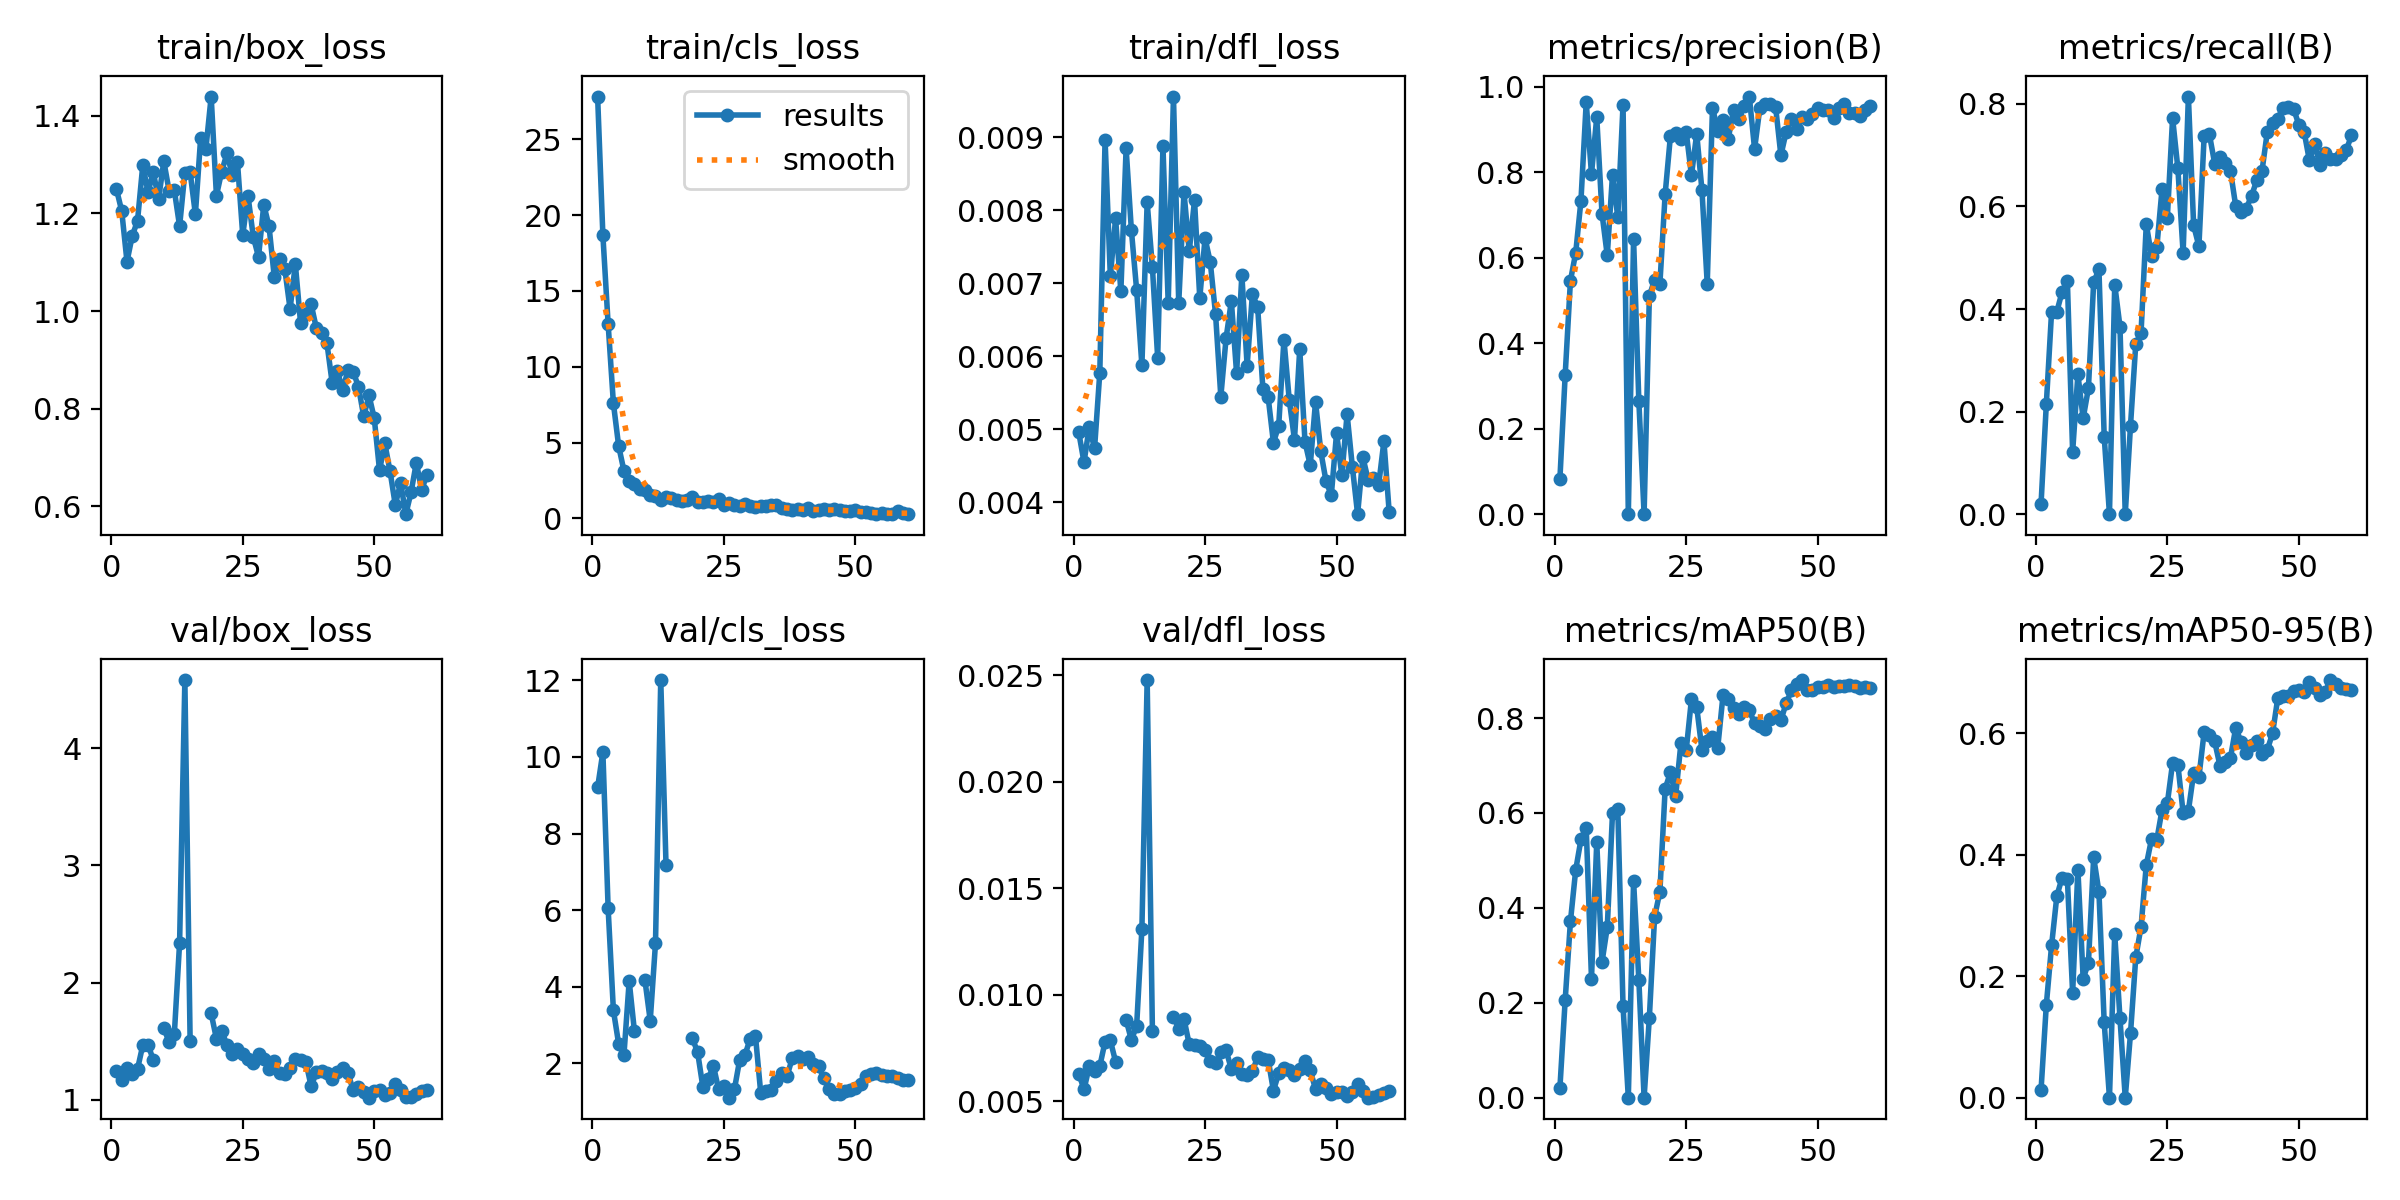

Data behind this chart, as committed beside it:
epoch, time, train/box_loss, train/cls_loss, train/dfl_loss, metrics/precision(B), metrics/recall(B), metrics/mAP50(B), metrics/mAP50-95(B), val/box_loss, val/cls_loss, val/dfl_loss, lr/pg0, lr/pg1, lr/pg2
1, 10.23, 1.25, 27.82, 0.00496, 0.08296, 0.02055, 0.02085, 0.01309, 1.247, 9.203, 0.00629, 8.574e-05, 8.574e-05, 8.574e-05
2, 16.54, 1.205, 18.68, 0.00455, 0.3253, 0.215, 0.2055, 0.1529, 1.164, 10.13, 0.00555, 0.0001827, 0.0001827, 0.0001827
3, 26.02, 1.101, 12.81, 0.00504, 0.5462, 0.3948, 0.3715, 0.2509, 1.27, 6.042, 0.00663, 0.0002764, 0.0002764, 0.0002764
4, 33.15, 1.154, 7.593, 0.00474, 0.6111, 0.3949, 0.4798, 0.3322, 1.218, 3.383, 0.00642, 0.0003667, 0.0003667, 0.0003667
5, 38.46, 1.184, 4.777, 0.00578, 0.7338, 0.4336, 0.5442, 0.3625, 1.262, 2.507, 0.00664, 0.0004538, 0.0004538, 0.0004538
6, 43.46, 1.298, 3.152, 0.00897, 0.9634, 0.4551, 0.5688, 0.3603, 1.464, 2.21, 0.00779, 0.0005376, 0.0005376, 0.0005376
7, 47.77, 1.244, 2.493, 0.0071, 0.7956, 0.1211, 0.2507, 0.1722, 1.471, 4.147, 0.00785, 0.000618, 0.000618, 0.000618
8, 52, 1.284, 2.276, 0.00789, 0.9286, 0.2726, 0.5386, 0.3757, 1.338, 2.834, 0.00685, 0.0006952, 0.0006952, 0.0006952
9, 56.46, 1.229, 1.917, 0.00689, 0.7033, 0.1869, 0.2856, 0.1963, nan, nan, nan, 0.000769, 0.000769, 0.000769
10, 60.63, 1.307, 1.848, 0.00885, 0.6051, 0.2456, 0.3592, 0.2218, 1.613, 4.166, 0.00882, 0.0008396, 0.0008396, 0.0008396
11, 64.78, 1.246, 1.56, 0.00773, 0.7945, 0.4521, 0.6, 0.3959, 1.491, 3.114, 0.00787, 0.0009068, 0.0009068, 0.0009068
12, 69.05, 1.247, 1.457, 0.00691, 0.6949, 0.4774, 0.6091, 0.3388, 1.56, 5.131, 0.00853, 0.0009708, 0.0009708, 0.0009708
13, 73.47, 1.174, 1.245, 0.00588, 0.9579, 0.1512, 0.1923, 0.1239, 2.339, 12.01, 0.01309, 0.001031, 0.001031, 0.001031
14, 77.58, 1.283, 1.405, 0.00811, 0, 0, 0, 0, 4.583, 7.187, 0.02478, 0.001089, 0.001089, 0.001089
15, 81.76, 1.285, 1.382, 0.00722, 0.6437, 0.4477, 0.4563, 0.27, 1.501, nan, 0.00828, 0.001099, 0.001099, 0.001099
16, 85.94, 1.198, 1.201, 0.00598, 0.2649, 0.3655, 0.2488, 0.1307, nan, nan, nan, 0.001075, 0.001075, 0.001075
17, 89.96, 1.354, 1.155, 0.00888, 0, 0, 0, 0, nan, nan, nan, 0.001052, 0.001052, 0.001052
18, 94.14, 1.333, 1.194, 0.00673, 0.5101, 0.1727, 0.1687, 0.1059, nan, nan, nan, 0.001028, 0.001028, 0.001028
19, 98.46, 1.439, 1.396, 0.00956, 0.5487, 0.332, 0.3817, 0.2311, 1.737, 2.653, 0.00896, 0.001005, 0.001005, 0.001005
20, 102.7, 1.236, 1.071, 0.00673, 0.5384, 0.3529, 0.4338, 0.2813, 1.52, 2.294, 0.0084, 0.000981, 0.000981, 0.000981
21, 106.8, 1.285, 1.109, 0.00825, 0.7483, 0.5655, 0.6508, 0.3834, 1.586, 1.387, 0.00886, 0.0009574, 0.0009574, 0.0009574
22, 111, 1.323, 1.123, 0.00744, 0.8841, 0.5032, 0.6855, 0.4263, 1.47, 1.578, 0.00766, 0.0009339, 0.0009339, 0.0009339
23, 115.5, 1.279, 1.073, 0.00814, 0.8922, 0.5202, 0.6357, 0.425, 1.392, 1.937, 0.00762, 0.0009103, 0.0009103, 0.0009103
24, 119.7, 1.305, 1.261, 0.0068, 0.8768, 0.6345, 0.7471, 0.4744, 1.431, 1.318, 0.00761, 0.0008867, 0.0008867, 0.0008867
25, 124, 1.156, 0.9016, 0.00762, 0.8948, 0.5783, 0.7319, 0.4851, 1.391, 1.411, 0.0074, 0.0008631, 0.0008631, 0.0008631
26, 128.2, 1.236, 1.032, 0.00729, 0.7925, 0.7724, 0.8394, 0.5513, 1.348, 1.101, 0.00686, 0.0008395, 0.0008395, 0.0008395
27, 132.5, 1.152, 0.8867, 0.00658, 0.8904, 0.6744, 0.8233, 0.5487, 1.313, 1.319, 0.0068, 0.000816, 0.000816, 0.000816
28, 136.9, 1.111, 0.8331, 0.00545, 0.7574, 0.5093, 0.7326, 0.4696, 1.39, 2.088, 0.0073, 0.0007924, 0.0007924, 0.0007924
29, 141, 1.218, 0.9506, 0.00625, 0.5389, 0.8143, 0.7517, 0.4726, 1.344, 2.21, 0.00739, 0.0007688, 0.0007688, 0.0007688
30, 145.2, 1.173, 0.8164, 0.00676, 0.9507, 0.5631, 0.7593, 0.5344, 1.26, 2.644, 0.0065, 0.0007452, 0.0007452, 0.0007452
31, 149.3, 1.069, 0.7708, 0.00577, 0.8974, 0.5225, 0.7379, 0.5281, 1.334, 2.718, 0.0068, 0.0007216, 0.0007216, 0.0007216
32, 153.4, 1.106, 0.8341, 0.00712, 0.9232, 0.7378, 0.8481, 0.6024, 1.226, 1.228, 0.00628, 0.0006981, 0.0006981, 0.0006981
33, 157.8, 1.086, 0.8145, 0.00587, 0.8786, 0.7403, 0.8395, 0.5983, 1.223, 1.284, 0.00621, 0.0006745, 0.0006745, 0.0006745
34, 162, 1.004, 0.8906, 0.00685, 0.9458, 0.6836, 0.8209, 0.5869, 1.268, 1.299, 0.00641, 0.0006509, 0.0006509, 0.0006509
35, 166.1, 1.096, 0.9083, 0.00668, 0.9242, 0.697, 0.8087, 0.5471, 1.346, 1.549, 0.00706, 0.0006273, 0.0006273, 0.0006273
36, 170.3, 0.9748, 0.6684, 0.00555, 0.9551, 0.6838, 0.8241, 0.5534, 1.335, 1.758, 0.007, 0.0006038, 0.0006038, 0.0006038
37, 174.5, 0.9931, 0.6174, 0.00544, 0.977, 0.6691, 0.8162, 0.5599, 1.323, 1.662, 0.00695, 0.0005802, 0.0005802, 0.0005802
38, 178.6, 1.014, 0.5617, 0.00482, 0.8544, 0.6007, 0.7893, 0.6095, 1.114, 2.136, 0.00549, 0.0005566, 0.0005566, 0.0005566
39, 183, 0.9646, 0.6145, 0.00505, 0.95, 0.5899, 0.7823, 0.5864, 1.233, 2.189, 0.0063, 0.000533, 0.000533, 0.000533
40, 187.1, 0.9552, 0.5804, 0.00623, 0.96, 0.5959, 0.7772, 0.5684, 1.242, 2.117, 0.00654, 0.0005094, 0.0005094, 0.0005094
41, 191.3, 0.9345, 0.7006, 0.00541, 0.9586, 0.6204, 0.7983, 0.5804, 1.231, 2.17, 0.00645, 0.0004859, 0.0004859, 0.0004859
42, 195.4, 0.853, 0.5168, 0.00486, 0.9522, 0.6511, 0.8044, 0.5882, 1.179, 1.992, 0.00623, 0.0004623, 0.0004623, 0.0004623
43, 199.5, 0.8772, 0.5789, 0.0061, 0.8394, 0.6697, 0.7953, 0.567, 1.239, 1.925, 0.00649, 0.0004387, 0.0004387, 0.0004387
44, 203.7, 0.8378, 0.5994, 0.00483, 0.8943, 0.7454, 0.8312, 0.5729, 1.274, 1.603, 0.00688, 0.0004151, 0.0004151, 0.0004151
45, 207.9, 0.8793, 0.5473, 0.00451, 0.9238, 0.7627, 0.8582, 0.6003, 1.228, 1.318, 0.00644, 0.0003915, 0.0003915, 0.0003915
46, 212.1, 0.8758, 0.6206, 0.00538, 0.9005, 0.7708, 0.8719, 0.6587, 1.08, 1.194, 0.00556, 0.000368, 0.000368, 0.000368
47, 216.3, 0.845, 0.548, 0.0047, 0.9295, 0.7928, 0.8801, 0.662, 1.104, 1.189, 0.00578, 0.0003444, 0.0003444, 0.0003444
48, 220.5, 0.7845, 0.5167, 0.00429, 0.9245, 0.7938, 0.86, 0.6612, 1.07, 1.278, 0.00562, 0.0003208, 0.0003208, 0.0003208
49, 224.6, 0.8274, 0.5103, 0.0041, 0.9361, 0.7905, 0.8585, 0.67, 1.017, 1.293, 0.00532, 0.0002972, 0.0002972, 0.0002972
50, 228.9, 0.7805, 0.5288, 0.00495, 0.9512, 0.7591, 0.8651, 0.6716, 1.077, 1.341, 0.00544, 0.0002737, 0.0002737, 0.0002737
51, 236.9, 0.6739, 0.4163, 0.00437, 0.9455, 0.7456, 0.8654, 0.6677, 1.085, 1.449, 0.00542, 0.0002501, 0.0002501, 0.0002501
52, 241.5, 0.7294, 0.4306, 0.00521, 0.9456, 0.6897, 0.8701, 0.6843, 1.039, 1.657, 0.00525, 0.0002265, 0.0002265, 0.0002265
53, 246.1, 0.672, 0.3816, 0.00449, 0.9271, 0.7218, 0.8647, 0.6748, 1.059, 1.709, 0.00541, 0.0002029, 0.0002029, 0.0002029
54, 250.2, 0.6029, 0.2847, 0.00384, 0.9499, 0.6812, 0.8666, 0.6638, 1.13, 1.741, 0.00582, 0.0001793, 0.0001793, 0.0001793
55, 254.3, 0.6486, 0.3678, 0.00462, 0.9585, 0.7033, 0.8686, 0.6683, 1.081, 1.684, 0.00549, 0.0001558, 0.0001558, 0.0001558
56, 258.8, 0.5843, 0.298, 0.00431, 0.939, 0.6927, 0.8691, 0.6881, 1.026, 1.675, 0.00516, 0.0001322, 0.0001322, 0.0001322
57, 263, 0.6294, 0.3043, 0.00433, 0.9389, 0.6933, 0.8685, 0.6807, 1.025, 1.679, 0.00517, 0.0001086, 0.0001086, 0.0001086
58, 267.2, 0.69, 0.4956, 0.00424, 0.9316, 0.6994, 0.8638, 0.6744, 1.052, 1.606, 0.00528, 8.50255e-05, 8.50255e-05, 8.50255e-05
59, 271.2, 0.6336, 0.3332, 0.00484, 0.9459, 0.7094, 0.8651, 0.673, 1.072, 1.572, 0.00539, 6.1447e-05, 6.1447e-05, 6.1447e-05
60, 275.4, 0.6647, 0.2965, 0.00387, 0.9546, 0.7387, 0.8634, 0.6718, 1.084, 1.555, 0.00548, 3.78685e-05, 3.78685e-05, 3.78685e-05
